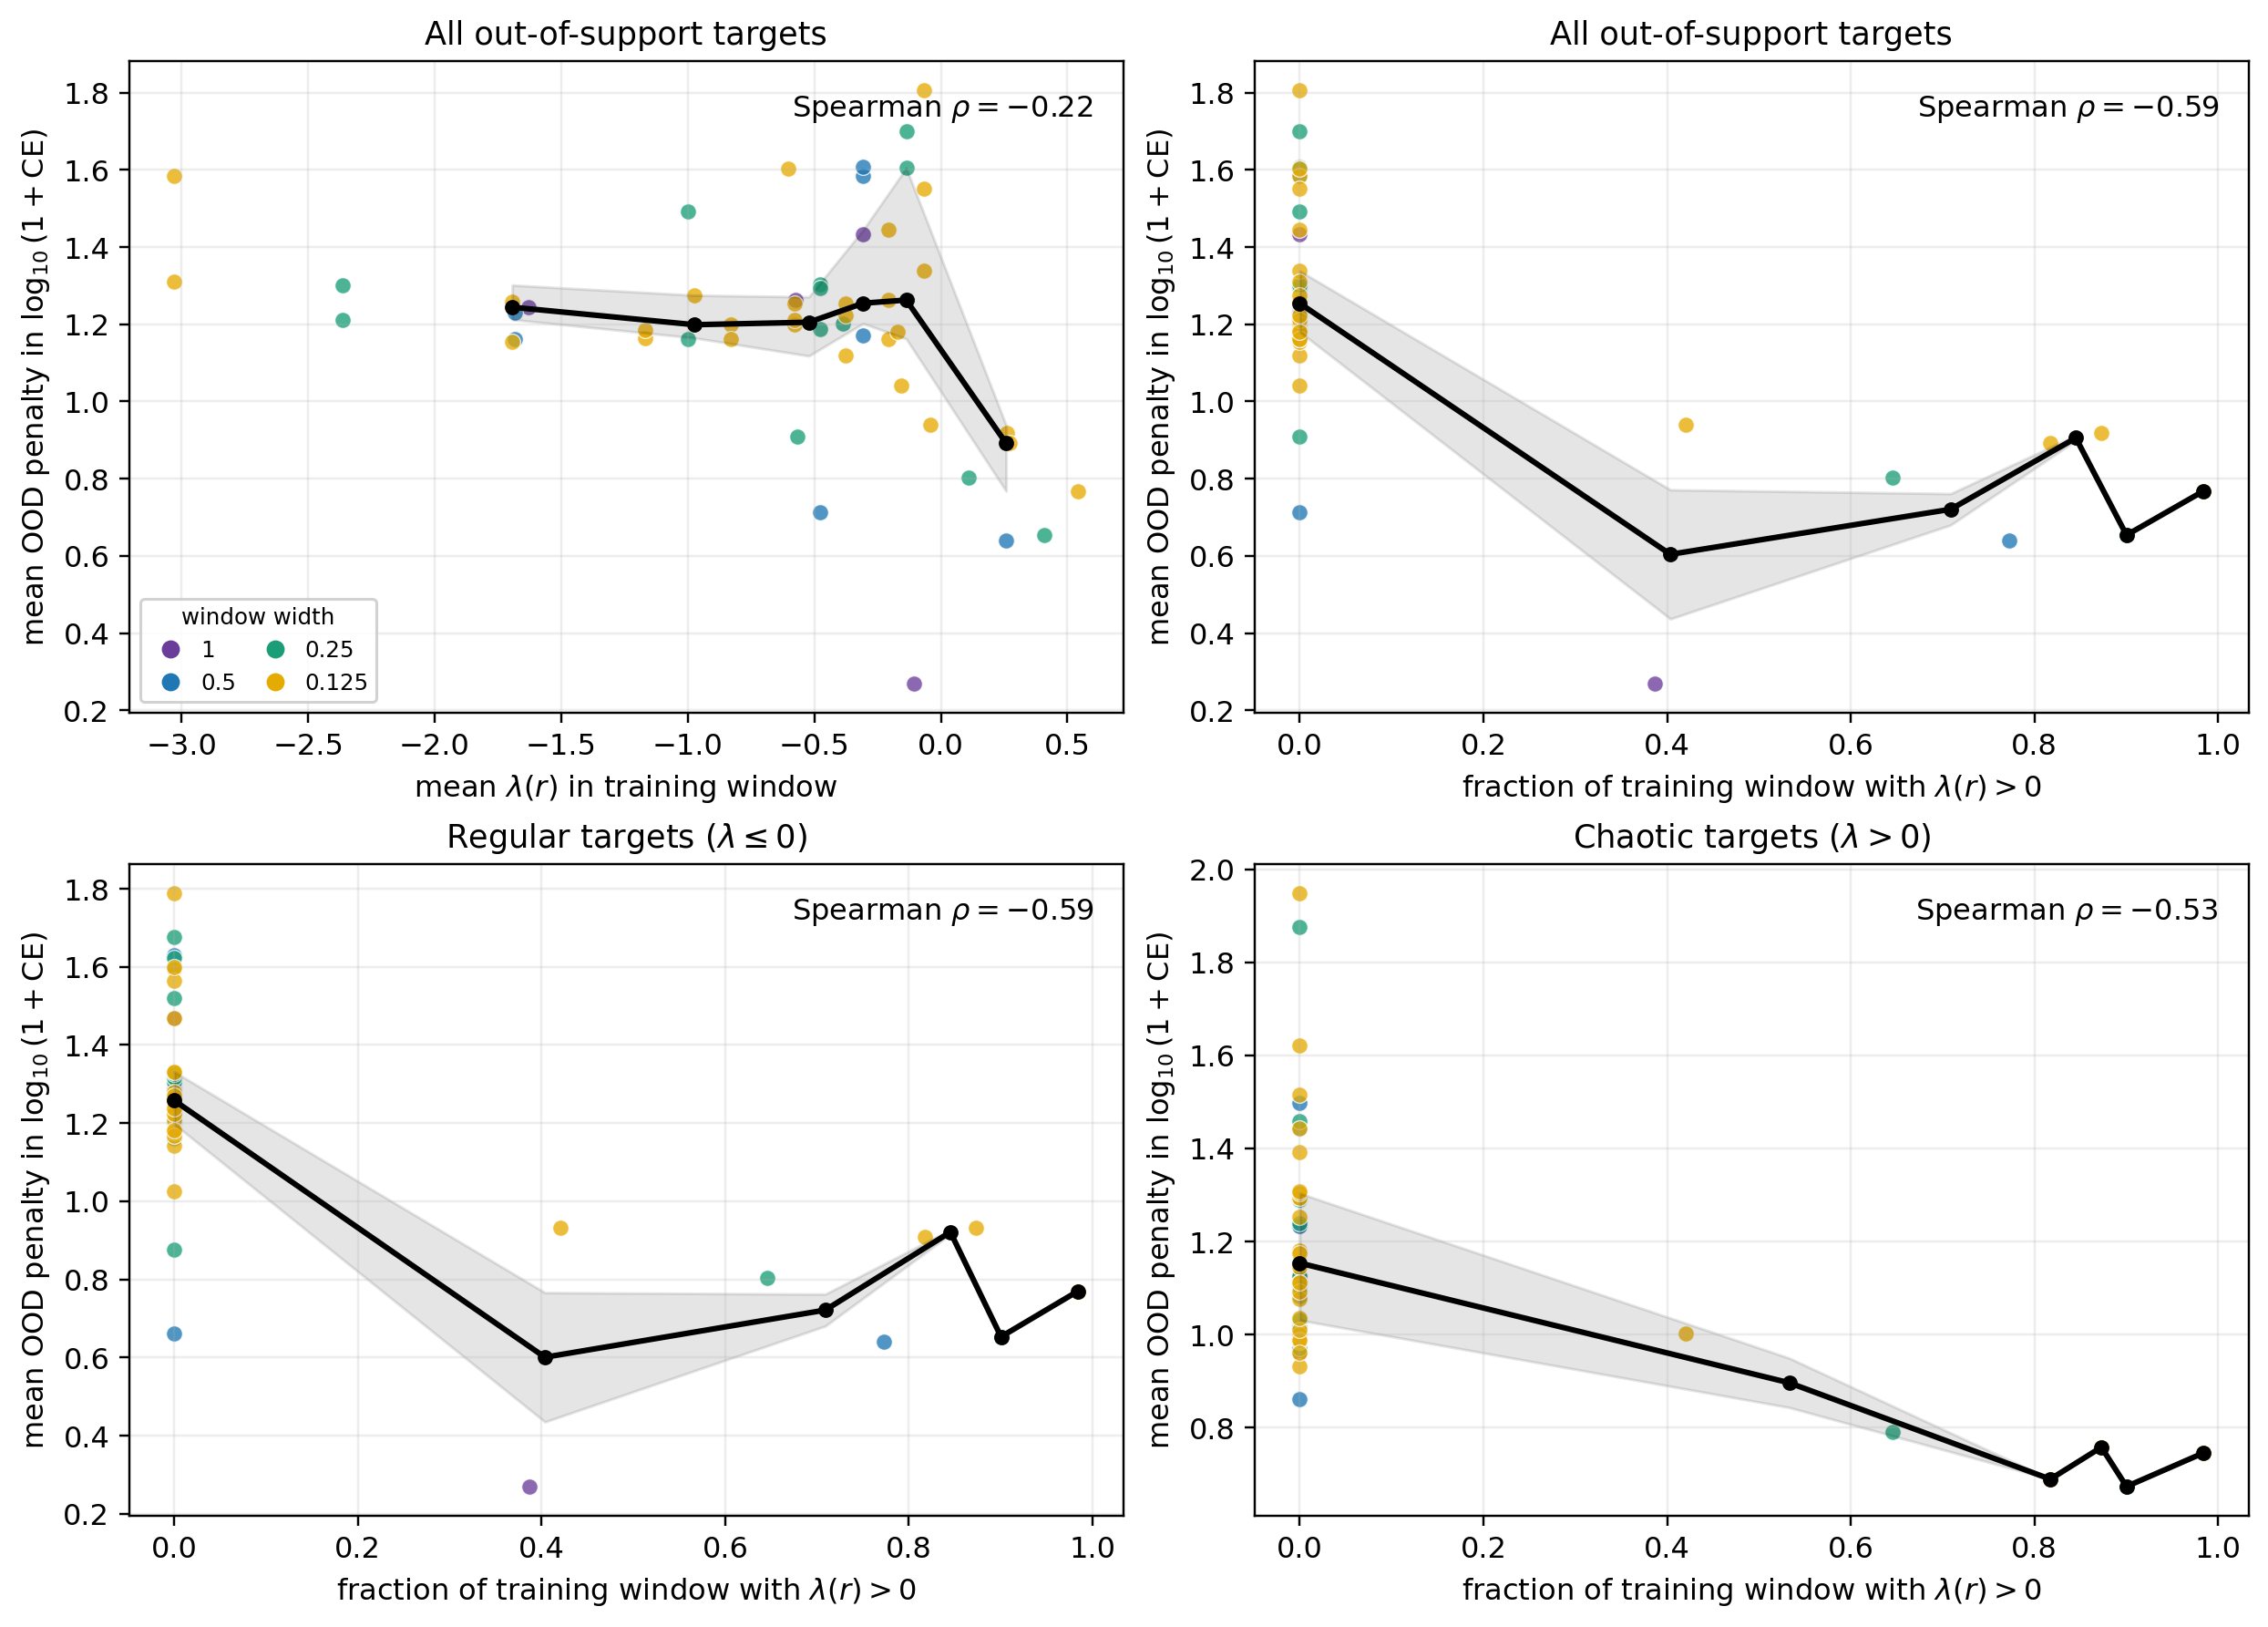

Source data for this figure (header and first rows):
run, width, start, end, center, complexity_mean_lambda, complexity_lambda, complexity_max_lambda, complexity_q90_lambda, complexity_chaos_fraction, mean_in_support_logloss, mean_ood_logloss_raw, mean_ood_penalty, mean_near_ood_penalty, mean_regular_ood_penalty, mean_chaotic_ood_penalty, mean_lower_ood_penalty, mean_higher_ood_penalty, n_ood, n_regular_ood, n_chaotic_ood
win_w1_s0.500_seed0, 1.0, 0.5, 1.5, 1.0, -0.3072, 0.0, -0.0003036, -0.05129, 0.0, 0.000932, 1.466, 1.433, 1.391, 1.468, 1.234, nan, 1.433, 214, 182, 32
win_w1_s1.333_seed0, 1.0, 1.333, 2.333, 1.833, -1.628, 0.0, 0.0, -0.5672, 0.0, 0.0, 1.278, 1.244, 1.262, 1.293, 0.9613, 1.417, 1.157, 215, 183, 32
win_w1_s2.167_seed0, 1.0, 2.167, 3.167, 2.667, -0.5741, 0.0, -0.000226, -0.07032, 0.0, 0.002698, 1.296, 1.263, 1.236, 1.287, 1.127, 1.281, 1.228, 215, 183, 32
win_w1_s3.000_seed0, 1.0, 3.0, 4.0, 3.5, -0.1083, 0.1498, 0.6932, 0.4935, 0.3866, 0.08105, 0.2704, 0.2694, 0.08788, 0.2694, nan, 0.2694, nan, 214, 214, 0
win_w0.5_s0.500_seed0, 0.5, 0.5, 1.0, 0.75, -0.3069, 0.0, -0.0003036, -0.05129, 0.0, 0.0, 1.613, 1.584, 1.628, 1.597, 1.497, nan, 1.584, 257, 225, 32
win_w0.5_s1.000_seed0, 0.5, 1.0, 1.5, 1.25, -0.3069, 0.0, -0.0003036, -0.05129, 0.0, 0.002151, 1.198, 1.17, 0.6963, 1.161, 1.232, 0.0, 1.405, 257, 225, 32
win_w0.5_s1.500_seed0, 0.5, 1.5, 2.0, 1.75, -1.682, 0.0, 0.0, -0.7963, 0.0, 0.0, 1.189, 1.161, 1.152, 1.204, 0.8616, 1.231, 1.126, 257, 225, 32
win_w0.5_s2.000_seed0, 0.5, 2.0, 2.5, 2.25, -1.682, 0.0, 0.0, -0.7963, 0.0, 0.0, 1.258, 1.23, 1.239, 1.26, 1.019, 1.298, 1.162, 258, 226, 32
win_w0.5_s2.500_seed0, 0.5, 2.5, 3.0, 2.75, -0.3069, 0.0, -0.000226, -0.05129, 0.0, 0.01829, 1.632, 1.607, 1.64, 1.631, 1.442, 1.617, 1.587, 257, 225, 32
win_w0.5_s3.000_seed0, 0.5, 3.0, 3.5, 3.25, -0.4757, 0.0, -0.000226, -0.04729, 0.0, 0.004452, 0.7407, 0.7131, 0.5842, 0.6607, 1.081, 0.63, 1.127, 257, 225, 32
win_w0.5_s3.500_seed0, 0.5, 3.5, 4.0, 3.75, 0.2576, 0.2993, 0.6932, 0.566, 0.7725, 0.1449, 0.6436, 0.6394, 0.8173, 0.6394, nan, 0.6394, nan, 257, 257, 0
win_w0.25_s0.500_seed0, 0.25, 0.5, 0.75, 0.625, -0.4768, 0.0, -0.2877, -0.3216, 0.0, 0.0, 1.331, 1.304, 0.7189, 1.306, 1.288, nan, 1.304, 278, 246, 32
win_w0.25_s0.750_seed0, 0.25, 0.75, 1.0, 0.875, -0.137, 0.0, -0.0003036, -0.02532, 0.0, 0.0, 1.725, 1.699, 1.139, 1.676, 1.875, 0.0, 1.844, 279, 247, 32
win_w0.25_s1.000_seed0, 0.25, 1.0, 1.25, 1.125, -0.137, 0.0, -0.0003036, -0.02532, 0.0, 0.001615, 1.29, 1.263, 0.7924, 1.258, 1.304, 0.0, 1.494, 278, 246, 32
win_w0.25_s1.250_seed0, 0.25, 1.25, 1.5, 1.375, -0.4768, 0.0, -0.2877, -0.3216, 0.0, 0.0, 1.321, 1.294, 1.254, 1.316, 1.126, 1.292, 1.295, 279, 247, 32
win_w0.25_s1.500_seed0, 0.25, 1.5, 1.75, 1.625, -1, 0.0, -0.6931, -0.7444, 0.0, 0.0, 1.52, 1.493, 1.475, 1.519, 1.291, 1.504, 1.488, 279, 247, 32
win_w0.25_s1.750_seed0, 0.25, 1.75, 2.0, 1.875, -2.362, 0.0, 0.0, -1.487, 0.0, 0.0, 1.328, 1.301, 1.294, 1.327, 1.101, 1.354, 1.268, 278, 246, 32
win_w0.25_s2.000_seed0, 0.25, 2.0, 2.25, 2.125, -2.362, 0.0, 0.0, -1.487, 0.0, 0.0, 1.239, 1.212, 1.237, 1.244, 0.9701, 1.296, 1.14, 279, 247, 32
win_w0.25_s2.250_seed0, 0.25, 2.25, 2.5, 2.375, -1, 0.0, -0.6931, -0.7444, 0.0, 0.0, 1.189, 1.163, 1.106, 1.182, 1.016, 1.193, 1.127, 279, 247, 32
win_w0.25_s2.500_seed0, 0.25, 2.5, 2.75, 2.625, -0.4768, 0.0, -0.2877, -0.3216, 0.0, 0.0, 1.214, 1.188, 1.184, 1.208, 1.031, 1.22, 1.137, 278, 246, 32
win_w0.25_s2.750_seed0, 0.25, 2.75, 3.0, 2.875, -0.137, 0.0, -0.000226, -0.02532, 0.0, 0.05197, 1.627, 1.604, 1.523, 1.623, 1.458, 1.614, 1.582, 279, 247, 32
win_w0.25_s3.000_seed0, 0.25, 3.0, 3.25, 3.125, -0.5666, 0.0, -0.000226, -0.05303, 0.0, 0.005049, 0.934, 0.9078, 0.6919, 0.876, 1.153, 0.7978, 1.27, 279, 247, 32
win_w0.25_s3.250_seed0, 0.25, 3.25, 3.5, 3.375, -0.3884, 0.0, -0.001208, -0.04462, 0.0, 0.001943, 1.228, 1.202, 1.247, 1.197, 1.239, 1.192, 1.255, 278, 246, 32
win_w0.25_s3.500_seed0, 0.25, 3.5, 3.75, 3.625, 0.1087, 0.1689, 0.3845, 0.3607, 0.6454, 0.09821, 0.821, 0.8019, 0.8433, 0.8028, 0.7897, 0.799, 0.8355, 279, 260, 19
win_w0.25_s3.750_seed0, 0.25, 3.75, 4.0, 3.875, 0.407, 0.4298, 0.6932, 0.6033, 0.9004, 0.1845, 0.6658, 0.6538, 0.8276, 0.6528, 0.6729, 0.6538, nan, 278, 265, 13
win_w0.125_s0.500_seed0, 0.125, 0.5, 0.625, 0.5625, -0.5775, 0.0, -0.47, -0.4902, 0.0, 0.0, 1.28, 1.254, 0.3468, 1.249, 1.293, nan, 1.254, 289, 257, 32
win_w0.125_s0.625_seed0, 0.125, 0.625, 0.75, 0.6875, -0.3761, 0.0, -0.2877, -0.3045, 0.0, 0.0, 1.28, 1.254, 0.5703, 1.249, 1.293, 0.0, 1.304, 289, 257, 32
win_w0.125_s0.750_seed0, 0.125, 0.75, 0.875, 0.8125, -0.2086, 0.0, -0.1335, -0.1479, 0.0, 0.0, 1.288, 1.263, 0.7093, 1.258, 1.303, 0.0, 1.367, 289, 257, 32
win_w0.125_s0.875_seed0, 0.125, 0.875, 1.0, 0.9375, -0.0653, 0.0, -0.0003036, -0.01258, 0.0, 0.0, 1.831, 1.806, 1.088, 1.788, 1.948, 0.0, 2.037, 290, 258, 32
win_w0.125_s1.000_seed0, 0.125, 1.0, 1.125, 1.062, -0.0653, 0.0, -0.0003036, -0.01258, 0.0, 0.01562, 1.363, 1.338, 0.8068, 1.331, 1.392, 0.0, 1.572, 289, 257, 32
win_w0.125_s1.125_seed0, 0.125, 1.125, 1.25, 1.188, -0.2086, 0.0, -0.1335, -0.1479, 0.0, 0.0, 1.47, 1.444, 1.489, 1.468, 1.253, 1.579, 1.413, 289, 257, 32
win_w0.125_s1.250_seed0, 0.125, 1.25, 1.375, 1.312, -0.3761, 0.0, -0.2877, -0.3045, 0.0, 0.0, 1.144, 1.119, 1.116, 1.142, 0.9321, 1.097, 1.125, 290, 258, 32
win_w0.125_s1.375_seed0, 0.125, 1.375, 1.5, 1.438, -0.5775, 0.0, -0.47, -0.4902, 0.0, 0.0, 1.225, 1.199, 1.215, 1.224, 0.9993, 1.306, 1.162, 289, 257, 32
win_w0.125_s1.500_seed0, 0.125, 1.5, 1.625, 1.562, -0.8302, 0.0, -0.6931, -0.7185, 0.0, 0.0, 1.224, 1.199, 1.201, 1.225, 0.9835, 1.223, 1.188, 289, 257, 32
win_w0.125_s1.625_seed0, 0.125, 1.625, 1.75, 1.688, -1.17, 0.0, -0.9808, -1.015, 0.0, 0.0, 1.19, 1.165, 1.124, 1.186, 0.9877, 1.227, 1.133, 290, 258, 32
win_w0.125_s1.750_seed0, 0.125, 1.75, 1.875, 1.812, -1.693, 0.0, -1.386, -1.438, 0.0, 0.0, 1.181, 1.155, 1.182, 1.179, 0.9603, 1.206, 1.125, 289, 257, 32
win_w0.125_s1.875_seed0, 0.125, 1.875, 2.0, 1.938, -3.029, 0.0, 0.0, -2.176, 0.0, 0.0, 1.611, 1.585, 1.575, 1.594, 1.514, 1.531, 1.622, 289, 257, 32
win_w0.125_s2.000_seed0, 0.125, 2.0, 2.125, 2.062, -3.029, 0.0, 0.0, -2.176, 0.0, 0.0, 1.336, 1.31, 1.314, 1.33, 1.145, 1.365, 1.265, 290, 258, 32
win_w0.125_s2.125_seed0, 0.125, 2.125, 2.25, 2.188, -1.693, 0.0, -1.386, -1.438, 0.0, 0.0, 1.284, 1.258, 1.227, 1.281, 1.076, 1.284, 1.234, 289, 257, 32
win_w0.125_s2.250_seed0, 0.125, 2.25, 2.375, 2.312, -1.17, 0.0, -0.9808, -1.015, 0.0, 0.0, 1.211, 1.186, 1.09, 1.208, 1.009, 1.253, 1.113, 289, 257, 32
win_w0.125_s2.375_seed0, 0.125, 2.375, 2.5, 2.438, -0.8302, 0.0, -0.6931, -0.7185, 0.0, 0.0, 1.187, 1.161, 1.105, 1.177, 1.035, 1.211, 1.1, 290, 258, 32
win_w0.125_s2.500_seed0, 0.125, 2.5, 2.625, 2.562, -0.5775, 0.0, -0.47, -0.4902, 0.0, 0.0, 1.237, 1.211, 1.143, 1.223, 1.112, 1.25, 1.155, 289, 257, 32
win_w0.125_s2.625_seed0, 0.125, 2.625, 2.75, 2.688, -0.3761, 0.0, -0.2877, -0.3045, 0.0, 0.0, 1.248, 1.222, 1.177, 1.239, 1.092, 1.24, 1.193, 289, 257, 32
win_w0.125_s2.750_seed0, 0.125, 2.75, 2.875, 2.812, -0.2086, 0.0, -0.1335, -0.1479, 0.0, 0.1115, 1.184, 1.162, 1.097, 1.168, 1.111, 1.158, 1.17, 290, 258, 32
win_w0.125_s2.875_seed0, 0.125, 2.875, 3.0, 2.938, -0.06529, 0.0, -0.000226, -0.01258, 0.0, 0.006492, 1.576, 1.551, 1.387, 1.564, 1.443, 1.555, 1.542, 289, 257, 32
win_w0.125_s3.000_seed0, 0.125, 3.0, 3.125, 3.062, -0.1579, 0.0, -0.000226, -0.02573, 0.0, 0.004563, 1.068, 1.042, 0.7125, 1.025, 1.18, 0.9554, 1.29, 289, 257, 32
win_w0.125_s3.125_seed0, 0.125, 3.125, 3.25, 3.188, -0.9737, 0.0, -0.3624, -0.4207, 0.0, 0.001351, 1.301, 1.275, 1.377, 1.271, 1.308, 1.246, 1.375, 290, 258, 32
win_w0.125_s3.250_seed0, 0.125, 3.25, 3.375, 3.312, -0.603, 0.0, -0.2227, -0.2712, 0.0, 0.0, 1.628, 1.603, 1.604, 1.6, 1.622, 1.608, 1.582, 289, 257, 32
win_w0.125_s3.375_seed0, 0.125, 3.375, 3.5, 3.438, -0.1725, 0.0, -0.001208, -0.02221, 0.0, 0.005017, 1.206, 1.18, 1.111, 1.181, 1.174, 1.174, 1.215, 289, 257, 32
win_w0.125_s3.500_seed0, 0.125, 3.5, 3.625, 3.562, -0.04176, 0.06432, 0.217, 0.1976, 0.4206, 0.03547, 0.9629, 0.9384, 0.9513, 0.9314, 1.002, 0.9264, 1.032, 290, 261, 29
win_w0.125_s3.625_seed0, 0.125, 3.625, 3.75, 3.688, 0.2599, 0.2738, 0.3845, 0.3701, 0.873, 0.145, 0.9391, 0.9189, 0.8867, 0.9322, 0.7574, 0.9258, 0.8349, 289, 267, 22
win_w0.125_s3.750_seed0, 0.125, 3.75, 3.875, 3.812, 0.2731, 0.3173, 0.4555, 0.4367, 0.8175, 0.1444, 0.9121, 0.8919, 0.8226, 0.9094, 0.6887, 0.8983, 0.7285, 289, 266, 23
win_w0.125_s3.875_seed0, 0.125, 3.875, 4.0, 3.938, 0.5413, 0.5426, 0.6932, 0.6345, 0.9841, 0.2202, 0.785, 0.7677, 0.8313, 0.7695, 0.745, 0.7677, nan, 289, 267, 22
